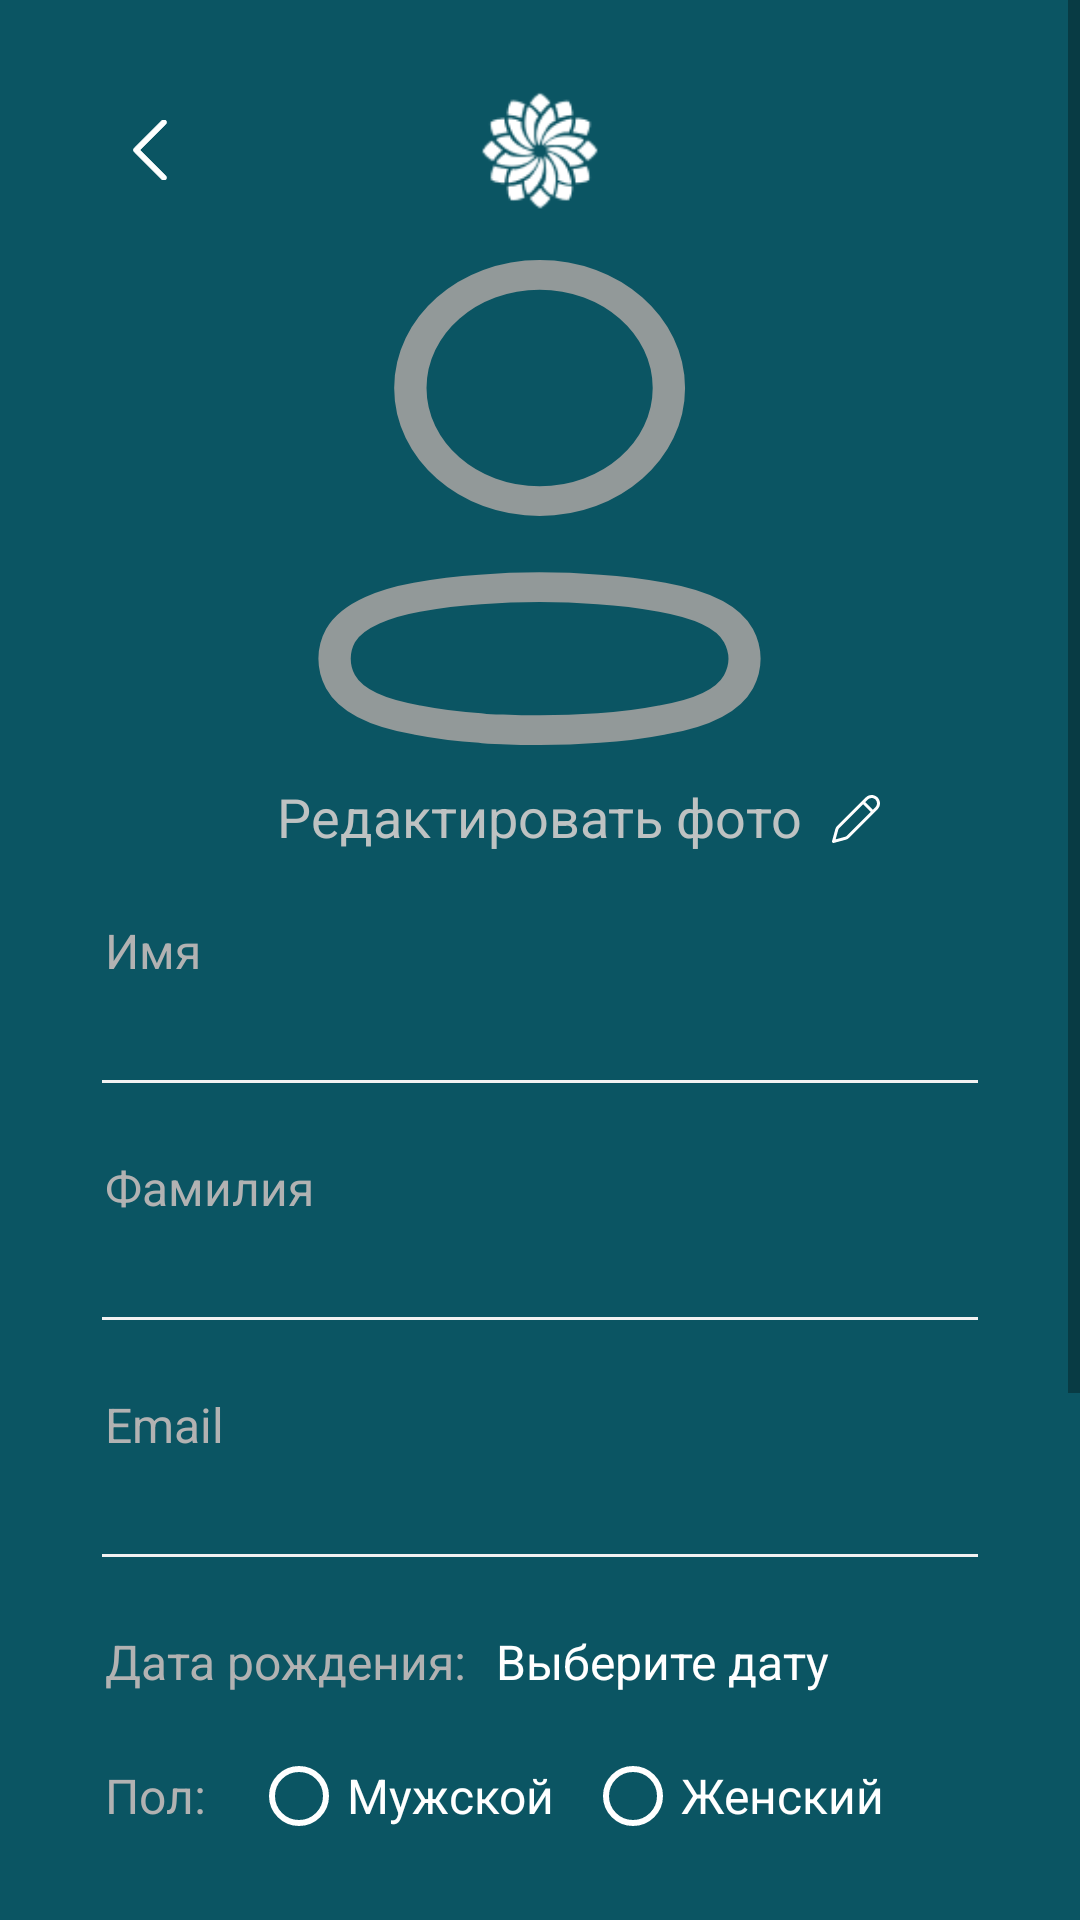

Android layout source for this screen:
<!-- AndroidManifest.xml: application theme Theme.Evo -->
<!-- res/layout/activity_edit_profile.xml -->
<?xml version="1.0" encoding="utf-8"?>
<ScrollView xmlns:android="http://schemas.android.com/apk/res/android"
    xmlns:app="http://schemas.android.com/apk/res-auto"
    xmlns:tools="http://schemas.android.com/tools"
    android:layout_width="match_parent"
    android:layout_height="match_parent"
    android:background="#0B5563"
    tools:context="kg.evoschool.EditProfileActivity">

    <LinearLayout
        android:layout_width="match_parent"
        android:layout_height="wrap_content"
        android:orientation="vertical"
        android:padding="30dp">

        <RelativeLayout
            android:layout_width="match_parent"
            android:layout_height="wrap_content"
            android:orientation="horizontal">

            <ImageView
                android:layout_width="40dp"
                android:layout_height="40dp"
                android:layout_alignParentStart="true"
                android:onClick="backOnProfile"
                android:src="@drawable/ic_footer_back" />

            <ImageView
                android:layout_width="40dp"
                android:layout_height="40dp"
                android:layout_centerInParent="true"
                android:src="@drawable/logo" />
        </RelativeLayout>

        <ImageView
            android:layout_width="wrap_content"
            android:layout_height="wrap_content"
            android:layout_gravity="center"
            android:layout_marginTop="15dp"
            android:src="@drawable/ic_bn_user2" />

        <RelativeLayout
            android:layout_width="match_parent"
            android:layout_height="wrap_content"
            android:layout_marginTop="10dp"
            android:layout_marginBottom="20dp"
            android:orientation="vertical">

            <TextView
                android:id="@+id/users_name"
                android:layout_width="wrap_content"
                android:layout_height="wrap_content"
                android:layout_centerHorizontal="true"
                android:layout_marginEnd="5dp"
                android:fontFamily="sans-serif"
                android:text="Редактировать фото"
                android:textColor="#BEC2C2"
                android:textSize="18sp" />

            <Button
                android:id="@+id/photo_edit"
                android:layout_width="16dp"
                android:layout_height="16dp"
                android:layout_margin="5dp"
                android:layout_toEndOf="@+id/users_name"
                android:background="@drawable/ic_profile_edit" />
        </RelativeLayout>

        <LinearLayout
            android:layout_width="match_parent"
            android:layout_height="match_parent"
            android:orientation="vertical">

            <TextView
                android:layout_width="wrap_content"
                android:layout_height="wrap_content"
                android:layout_marginStart="5dp"
                android:text="@string/name"
                android:textColor="#B2B2B2"
                android:textSize="16sp" />

            <EditText
                android:id="@+id/name_editText"
                android:layout_width="match_parent"
                android:layout_height="wrap_content"
                android:backgroundTint="#F2F2F2"
                android:inputType="textAutoComplete"
                android:textColor="#ffffff"
                app:endIconMode="clear_text" />

            <TextView
                android:id="@+id/surnameTextView"
                android:layout_width="wrap_content"
                android:layout_height="wrap_content"
                android:layout_marginStart="5dp"
                android:layout_marginTop="16dp"
                android:text="Фамилия"
                android:textColor="#B2B2B2"
                android:textSize="16sp" />

            <EditText
                android:id="@+id/surname_editText"
                android:layout_width="match_parent"
                android:layout_height="wrap_content"
                android:backgroundTint="#F2F2F2"
                android:inputType="textAutoComplete"
                android:textColor="#ffffff"
                app:endIconMode="clear_text" />

            <TextView
                android:id="@+id/emailTextView"
                android:layout_width="wrap_content"
                android:layout_height="wrap_content"
                android:layout_marginStart="5dp"
                android:layout_marginTop="16dp"
                android:text="Email"
                android:textColor="#B2B2B2"
                android:textSize="16sp" />

            <EditText
                android:id="@+id/Email_editText"
                android:layout_width="match_parent"
                android:layout_height="wrap_content"
                android:backgroundTint="#F2F2F2"
                android:inputType="textAutoComplete"
                android:textColor="#ffffff"
                app:boxBackgroundColor="#f2f2f2" />
        </LinearLayout>

        <LinearLayout
            android:layout_width="match_parent"
            android:layout_height="wrap_content"
            android:layout_marginStart="5dp"
            android:layout_marginTop="16dp"
            android:orientation="horizontal">

            <TextView
                android:layout_width="wrap_content"
                android:layout_height="wrap_content"
                android:layout_marginEnd="10sp"
                android:text="Дата рождения:"
                android:textColor="#b2b2b2"
                android:textSize="16sp" />

            <TextView
                android:id="@+id/date_textView"
                android:layout_width="match_parent"
                android:layout_height="wrap_content"
                android:text="Выберите дату"
                android:textColor="#ffffff"
                android:textSize="16sp" />
        </LinearLayout>

        <LinearLayout
            android:layout_width="match_parent"
            android:layout_height="wrap_content"
            android:layout_marginTop="10dp"
            android:orientation="horizontal">

            <TextView
                android:id="@+id/genderTextView"
                android:layout_width="wrap_content"
                android:layout_height="wrap_content"
                android:layout_gravity="center_vertical"
                android:layout_marginStart="5dp"
                android:text="Пол:"
                android:textColor="#B2B2B2"
                android:textSize="16sp" />

            <RadioGroup
                android:id="@+id/radioGroup"
                android:layout_width="wrap_content"
                android:layout_height="wrap_content"
                android:layout_marginStart="15sp"
                android:orientation="horizontal">

                <RadioButton
                    android:layout_width="wrap_content"
                    android:layout_height="wrap_content"
                    android:buttonTint="#ffffff"
                    android:text="Мужской"
                    android:textColor="#ffffff"
                    android:textSize="16sp" />

                <RadioButton
                    android:layout_width="wrap_content"
                    android:layout_height="wrap_content"
                    android:layout_marginStart="10sp"
                    android:buttonTint="#ffffff"
                    android:text="Женский"
                    android:textColor="#ffffff"
                    android:textSize="16sp" />
            </RadioGroup>
        </LinearLayout>

        <TextView
            android:id="@+id/city_textView"
            android:layout_width="wrap_content"
            android:layout_height="wrap_content"
            android:layout_marginStart="5dp"
            android:layout_marginTop="16dp"
            android:text="Город"
            android:textColor="#B2B2B2"
            android:textSize="16sp" />

        <EditText
            android:id="@+id/city_editText"
            android:layout_width="match_parent"
            android:layout_height="wrap_content"
            android:backgroundTint="#F2F2F2"
            android:inputType="textAutoComplete"
            android:textColor="#ffffff"
            app:boxBackgroundColor="#f2f2f2" />

        <TextView
            android:id="@+id/country_textView"
            android:layout_width="wrap_content"
            android:layout_height="wrap_content"
            android:layout_marginStart="5dp"
            android:layout_marginTop="16dp"
            android:text="Страна"
            android:textColor="#B2B2B2"
            android:textSize="16sp" />

        <EditText
            android:id="@+id/country_editText"
            android:layout_width="match_parent"
            android:layout_height="wrap_content"
            android:backgroundTint="#F2F2F2"
            android:inputType="textAutoComplete"
            android:textColor="#ffffff"
            app:boxBackgroundColor="#f2f2f2" />

        <com.google.android.material.button.MaterialButton
            android:id="@+id/save"
            style="@style/Widget.MaterialComponents.Button.TextButton.Icon"
            android:layout_width="match_parent"
            android:layout_height="wrap_content"
            android:layout_marginTop="20dp"
            android:backgroundTint="#92E0D3"
            android:enabled="true"
            android:onClick="Save"
            android:padding="9dp"
            android:text="сохранить профиль"
            android:textColor="#263435"
            android:textSize="16sp"
            app:cornerRadius="5dp" />
    </LinearLayout>
</ScrollView>
<!-- resources referenced by this layout -->
<resources>
  <!-- drawable ic_footer_back (drawable) -->
  <vector xmlns:android="http://schemas.android.com/apk/res/android"
      android:width="40dp"
      android:height="40dp"
      android:viewportWidth="40"
      android:viewportHeight="40">
    <group>
      <clip-path
          android:pathData="M10,10h20v20h-20z"/>
      <path
          android:pathData="M16.6474,20.0046L25.2501,11.4019L25.2501,11.4019C25.5994,11.0526 25.5994,10.4862 25.2501,10.1369L25.2501,10.1369C24.9007,9.7877 24.3344,9.7877 23.9851,10.1369L23.9851,10.1369L14.7499,19.3721L14.7499,19.3721C14.4007,19.7215 14.4007,20.2878 14.7499,20.6371L14.7499,20.6371L23.9851,29.8723L23.9851,29.8723L23.9867,29.8739C24.342,30.2171 24.9084,30.2072 25.2516,29.8518L25.1617,29.765L25.2516,29.8518C25.5864,29.5051 25.5864,28.9555 25.2516,28.6089L25.2516,28.6089L25.2501,28.6073L16.6474,20.0046Z"
          android:strokeWidth="0.25"
          android:fillColor="#ffffff"
          android:strokeColor="#ffffff"/>
    </group>
  </vector>
  <!-- drawable ic_profile_edit (drawable) -->
  <vector xmlns:android="http://schemas.android.com/apk/res/android"
      android:width="16dp"
      android:height="16dp"
      android:viewportWidth="16"
      android:viewportHeight="16">
    <path
        android:pathData="M11.245,0.817C11.7553,0.3075 12.4435,0.0161 13.1646,0.004C13.8856,-0.0081 14.5832,0.2602 15.1103,0.7523C15.6374,1.2445 15.9529,1.922 15.9904,2.6421C16.0278,3.3623 15.7842,4.0689 15.311,4.613L15.181,4.753L5.575,14.359C5.3702,14.5635 5.1235,14.7211 4.852,14.821L4.687,14.874L0.632,15.98C0.5534,16.0016 0.4708,16.0038 0.3912,15.9862C0.3117,15.9686 0.2376,15.9318 0.1755,15.8791C0.1134,15.8263 0.0651,15.7592 0.0349,15.6836C0.0046,15.6079 -0.0067,15.526 0.002,15.445L0.018,15.365L1.124,11.311C1.2,11.031 1.336,10.771 1.522,10.551L1.639,10.423L11.245,0.817ZM10.385,3.092L2.346,11.13C2.2541,11.222 2.1811,11.331 2.131,11.451L2.089,11.574L1.212,14.784L4.424,13.909C4.5076,13.8862 4.588,13.8526 4.663,13.809L4.77,13.737L4.868,13.652L12.906,5.612L10.385,3.092ZM14.474,1.524C14.1595,1.2093 13.7387,1.0235 13.2943,1.0032C12.8499,0.9828 12.4139,1.1293 12.072,1.414L11.952,1.524L11.092,2.384L13.612,4.906L14.474,4.046C14.7887,3.7315 14.9744,3.3108 14.9948,2.8663C15.0151,2.4219 14.8686,1.9859 14.584,1.644L14.474,1.524Z"
        android:fillColor="#ffffff"/>
  </vector>
  <string name="name">Имя</string>
  <style name="Theme.Evo" parent="Theme.MaterialComponents.DayNight.NoActionBar">
          
          <item name="colorPrimary">@color/purple_500</item>
          <item name="colorPrimaryVariant">@color/purple_700</item>
          <item name="colorOnPrimary">@color/white</item>
          
          <item name="colorSecondary">@color/teal_200</item>
          <item name="colorSecondaryVariant">@color/teal_700</item>
          <item name="colorOnSecondary">@color/black</item>
          
          <item name="android:statusBarColor" tools:targetApi="l">?attr/colorPrimaryVariant</item>
          
      </style>
  <color name="purple_500">#FFFFFFFF</color>
  <color name="purple_700">#253334</color>
  <color name="white">#FFFFFFFF</color>
  <color name="teal_200">#FF03DAC5</color>
  <color name="teal_700">#FF018786</color>
  <color name="black">#FF000000</color>
</resources>
